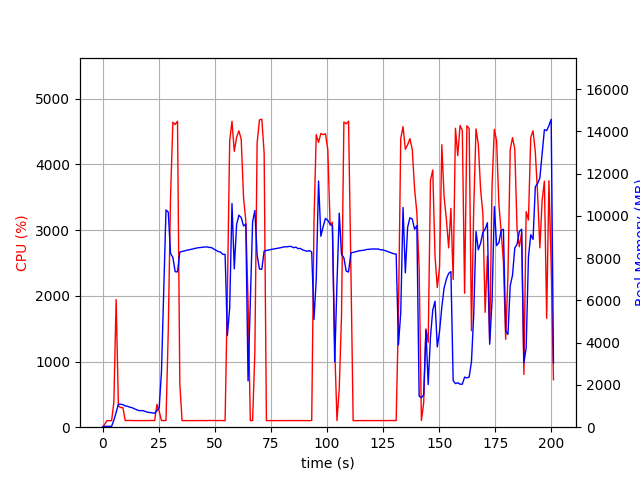

Values plotted in this chart, from the file beside it:
elapsed_time, nproc, cpu, mem_real, mem_virtual
4.410743713378906e-05, 1, 0.0, 8.848, 1937
1.007, 1, 47.7, 40.95, 612.3
2.015, 1, 100.2, 40.95, 612.3
3.024, 1, 100.1, 40.95, 612.3
4.032, 1, 99.2, 40.95, 612.3
5.041, 1, 380.6, 332.4, 4266
6.06, 1, 1943, 696.1, 4725
7.068, 1, 323.3, 1090, 5105
8.077, 1, 299.5, 1087, 5105
9.085, 1, 295.6, 1066, 5145
10.09, 1, 101.3, 1006, 5145
11.1, 1, 102.0, 989.7, 5145
12.11, 1, 103.0, 948.7, 5145
13.12, 1, 101.1, 925.1, 5145
14.13, 1, 100.0, 873.6, 5145
15.14, 1, 101.1, 832.1, 5145
16.15, 1, 100.9, 785.2, 5145
17.16, 1, 100.0, 782.7, 5145
18.17, 1, 100.0, 782, 5241
19.18, 1, 101.0, 739.8, 5241
20.19, 1, 101.0, 705.1, 5241
21.2, 1, 102.0, 693.5, 5241
22.21, 1, 101.0, 678.4, 5241
23.22, 1, 101.0, 661.6, 5241
24.23, 1, 347.6, 792, 5403
25.24, 1, 240.6, 918.6, 7223
26.25, 1, 101.0, 2617, 36417
27.26, 1, 102.0, 6448, 36417
28.27, 1, 101.9, 10280, 36417
29.28, 1, 1465, 10179, 36417
30.29, 1, 3501, 8220, 36417
31.33, 1, 4643, 8035, 36417
32.36, 1, 4607, 7360, 36417
33.4, 1, 4659, 7350, 36417
34.43, 1, 658.2, 8287, 37106
35.43, 1, 100.2, 8317, 37106
36.44, 1, 100.2, 8340, 37106
37.45, 1, 100.3, 8370, 37106
38.46, 1, 100.2, 8394, 37106
39.46, 1, 100.2, 8422, 37106
40.47, 1, 100.2, 8440, 37106
41.48, 1, 100.2, 8470, 37106
42.49, 1, 100.2, 8490, 37106
43.5, 1, 102.3, 8504, 37106
44.5, 1, 100.2, 8515, 37106
45.52, 1, 100.9, 8526, 37106
46.53, 1, 99.9, 8532, 37106
47.53, 1, 103.1, 8505, 37106
48.55, 1, 99.9, 8500, 37106
49.56, 1, 103.0, 8430, 37106
50.57, 1, 99.9, 8373, 37106
51.58, 1, 101.1, 8313, 37106
52.59, 1, 102.0, 8287, 37106
53.6, 1, 101.0, 8178, 37106
54.61, 1, 100.0, 8176, 37106
55.62, 1, 2031, 4345, 37106
56.65, 1, 4359, 5646, 37300
57.67, 1, 4657, 10588, 38074
58.69, 1, 4199, 7492, 38164
59.73, 1, 4414, 9595, 38164
... 139 more rows
